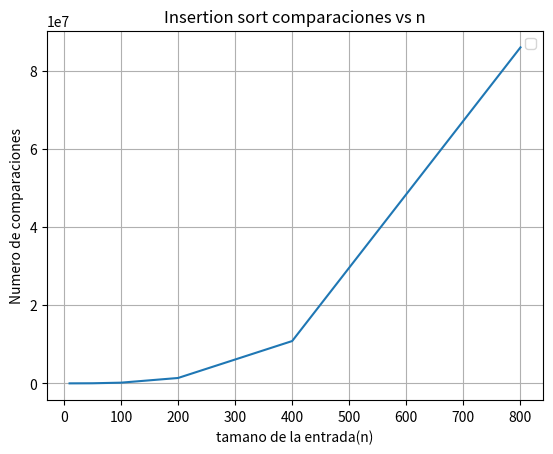

Recreate this plot in Python. (Note: this script raises an exception after producing the figure.)

import matplotlib.pyplot as plt
import random

def subaregglo_maximo_por_fuerza_bruta(arreglo: list) -> tuple[int,int,float,float]:
    """
    Encuentra el subarreglo de mayor suma en un arreglo original calculando
    todas las posibles ecuaciones

    Args:
        arreglo: arreglo a procesar para extrarer el maximo subarreglo

    Return:
        Una tupla(mejor_inicio, mejor_fin, suma_maxima, operaciones)
    """
    n = len(arreglo)
    mejor_inicio, mejor_fin = 0,0
    suma_maxima = float("-inf")
    operaciones = 0

    for i in range(n):
        operaciones += 1
        for j in range(i,n):
            suma = 0
            operaciones += 1
            for k in range(i, j+1):
                operaciones += 1
                suma += arreglo[k]
            if suma > suma_maxima:
                suma_maxima = suma
                mejor_fin = j
                mejor_inicio = i
    return mejor_inicio, mejor_fin, suma_maxima, operaciones


def generar_entradas(n: int) -> list[int]:
    """
    Genera 3 entradas de tamanio n: ordenada, invertida y aleatoria

    Args:
        n: tamanio de cada una de las 3 listas generadas

    Returns:
        Diccionario con las claves ordenada , invertidad y aleatroia
    """
    entrada = [random.randint(-100,100) for _ in range(n)]
    random.shuffle(entrada)
    return entrada

def graficar_operaciones(tamanios: list[int] , resultados: list[int]) -> None:
    """
    Grafica operaciones vs n para cada tipo de entrada
    """
    plt.figure()
   
    plt.plot(tamanios, resultados)
    plt.title("Insertion sort comparaciones vs n")
    plt.xlabel("tamano de la entrada(n)")
    plt.ylabel("Numero de comparaciones")
    plt.legend()
    plt.grid(True)
    plt.savefig("graficas/clase-4/fuerza_bruta_maximo_sub_arreglo.png")


if __name__ == "__main__":
    # arreglo = [-2, 1, -3, 4, -1, 2, 1, -5, 4]
    # mejor_inicio, mejor_fin, suma_maxima, operaciones = subaregglo_maximo_por_fuerza_bruta(arreglo)
    # print(mejor_inicio, mejor_fin, suma_maxima, operaciones )

    tamanios = [10,50,100,200,400,800]
    cantidad_operaciones = []
    for tamanio in tamanios:
        _, _, _, operaciones = subaregglo_maximo_por_fuerza_bruta(generar_entradas(tamanio))
        cantidad_operaciones.append(operaciones)
        print(tamanio,operaciones)

    graficar_operaciones(tamanios,cantidad_operaciones)
